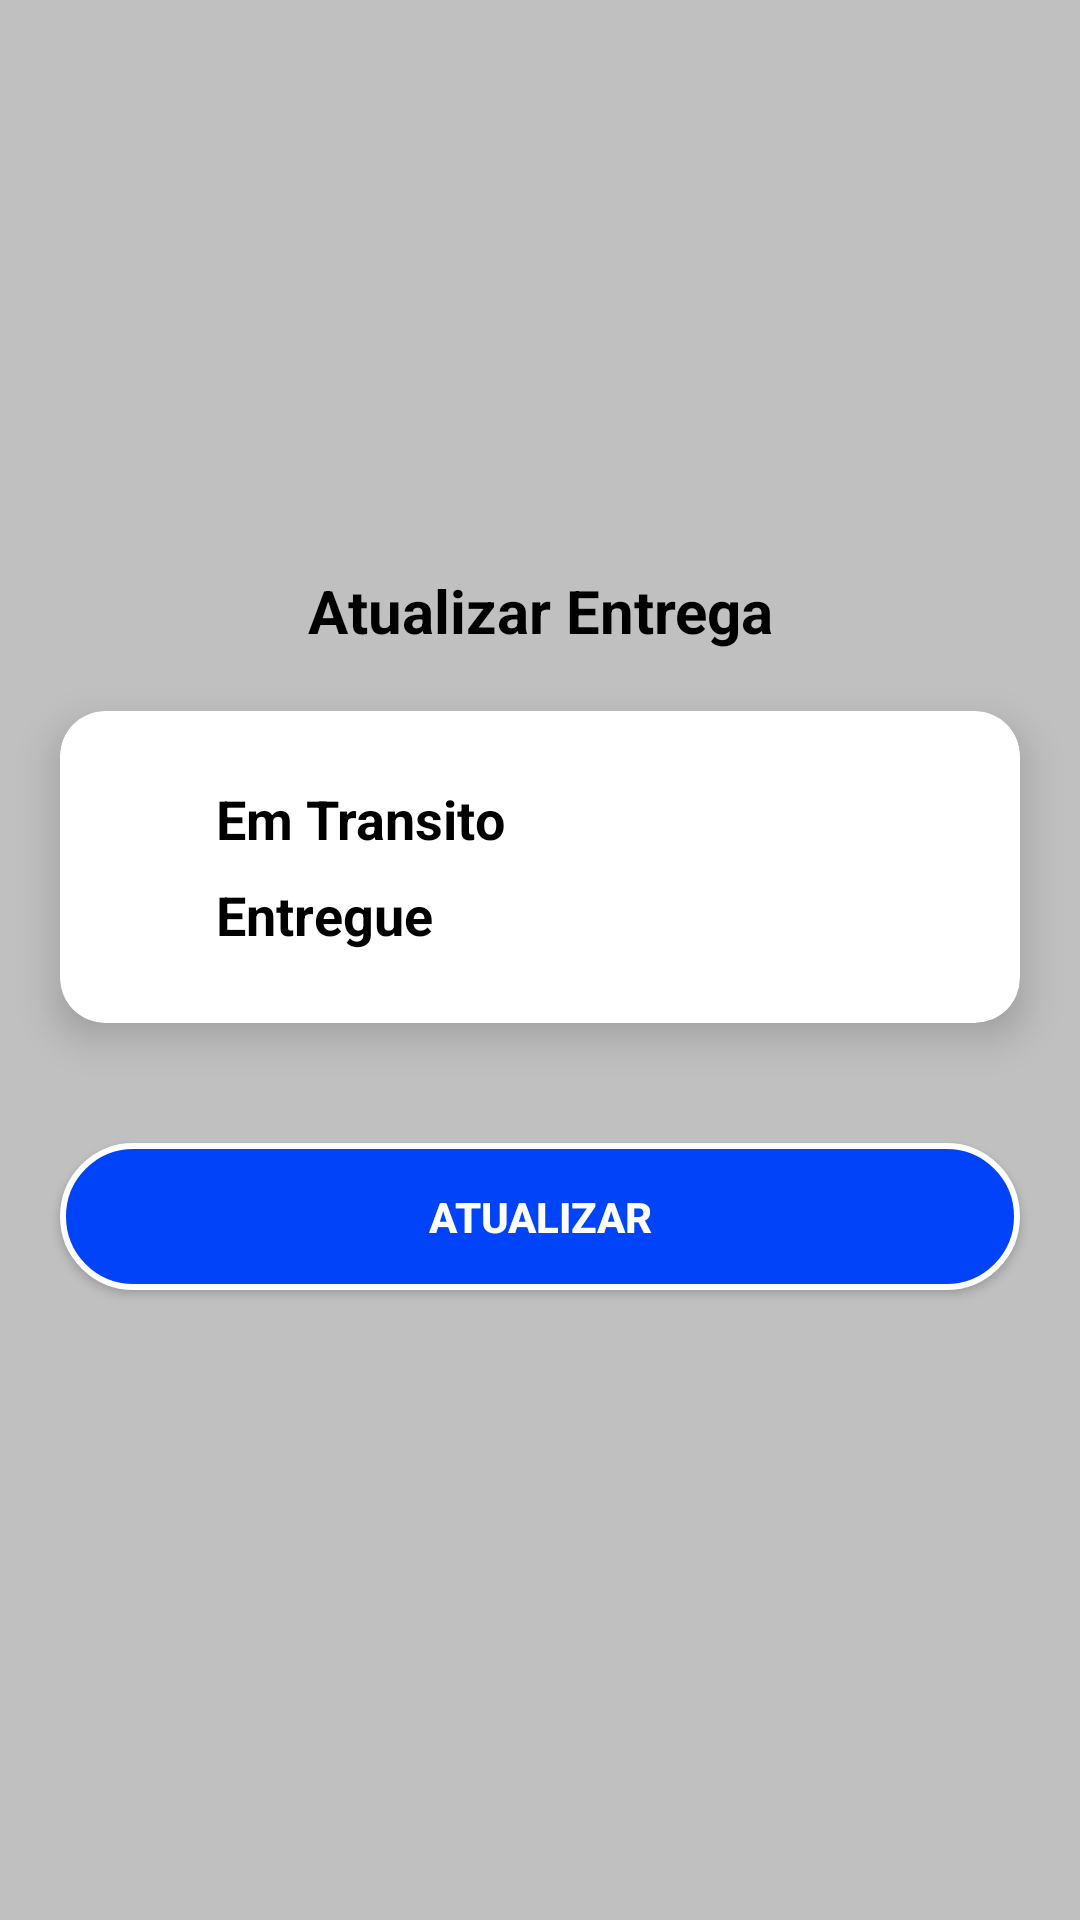

Here is an Android app screen rendered from its layout file. Give the layout XML and the strings, colors and styles it references.
<!-- AndroidManifest.xml: application theme Theme.AdmDelivery -->
<!-- res/layout/activity_atualizar_entrega.xml -->
<?xml version="1.0" encoding="utf-8"?>
<LinearLayout
    xmlns:android="http://schemas.android.com/apk/res/android"
    xmlns:app="http://schemas.android.com/apk/res-auto"
    xmlns:tools="http://schemas.android.com/tools"
    android:layout_width="match_parent"
    android:orientation="vertical"
    android:gravity="center"
    android:layout_height="match_parent"
    android:background="@color/prata"
    tools:context=".Activitys.Activitys.Atualizar_Entrega">






    <TextView
        android:layout_width="match_parent"
        android:layout_height="wrap_content"
        android:text="Atualizar Entrega"
        android:textSize="20sp"
         android:textColor="@color/preto"
        android:textStyle="bold"
        android:gravity="center"/>
    
    
    <androidx.cardview.widget.CardView
        android:layout_width="match_parent"
        android:layout_height="wrap_content"
        app:cardBackgroundColor="@color/branco"
        app:cardCornerRadius="15dp"
        app:cardElevation="8dp"
        android:layout_margin="20dp"



        >



        <RadioGroup
            android:layout_width="match_parent"
            android:layout_height="wrap_content"
            android:orientation="vertical"
            android:layout_margin="20dp"
            >

            <RadioButton
                android:id="@+id/btEmTrasnito"
                android:layout_width="wrap_content"
                android:layout_height="wrap_content"


                android:text="Em Transito"
                android:textSize="18sp"
                android:textColor="@color/preto"
                android:textStyle="bold"
                />

            <RadioButton
                android:id="@+id/btEntrgue"
                android:layout_width="wrap_content"

                android:layout_height="wrap_content"
                android:text="Entregue"
                android:textSize="18sp"
                android:textColor="@color/preto"
                android:textStyle="bold"



                />




        </RadioGroup>






    </androidx.cardview.widget.CardView>
    


    <Button
        android:id="@+id/btAtualiazr_Entrega"
        android:layout_width="match_parent"
        android:layout_height="wrap_content"
        android:textStyle="bold"
        android:text="Atualizar"
        android:textColor="@color/branco"
        android:background="@drawable/caixas_redondas"
        android:padding="15dp"
        android:layout_margin="20dp"
    />
















</LinearLayout>
<!-- resources referenced by this layout -->
<resources>
  <color name="branco">#FFFFFFFF</color>
  <color name="prata">#FFC0C0C0</color>
  <color name="preto">#FF000000</color>
  <!-- drawable caixas_redondas (drawable) -->
  <?xml version="1.0" encoding="utf-8"?>
  <shape xmlns:android="http://schemas.android.com/apk/res/android">
      <corners android:radius="150sp" /> 
      <solid android:color="@color/azulMercado" /> 
      <stroke android:width="2dp" android:color="#FFFFFFFF" /> 
  
  </shape>
  <style name="Theme.AdmDelivery" parent="Base.Theme.AdmDelivery" />
  <color name="azulMercado">#0143F8</color>
  <style name="Base.Theme.AdmDelivery" parent="Theme.Design.NoActionBar">
          <item name="colorPrimary">#000000</item> 
          <item name="android:textColor">@color/preto</item>
          <item name="colorSecondary">@color/verde</item>
          <item name="android:statusBarColor">@color/preto</item>
          <item name="colorOnSecondary">@color/branco</item> 
          <item name="colorAccent">#1A36F1</item>
      </style>
  <color name="verde">#037703</color>
</resources>
